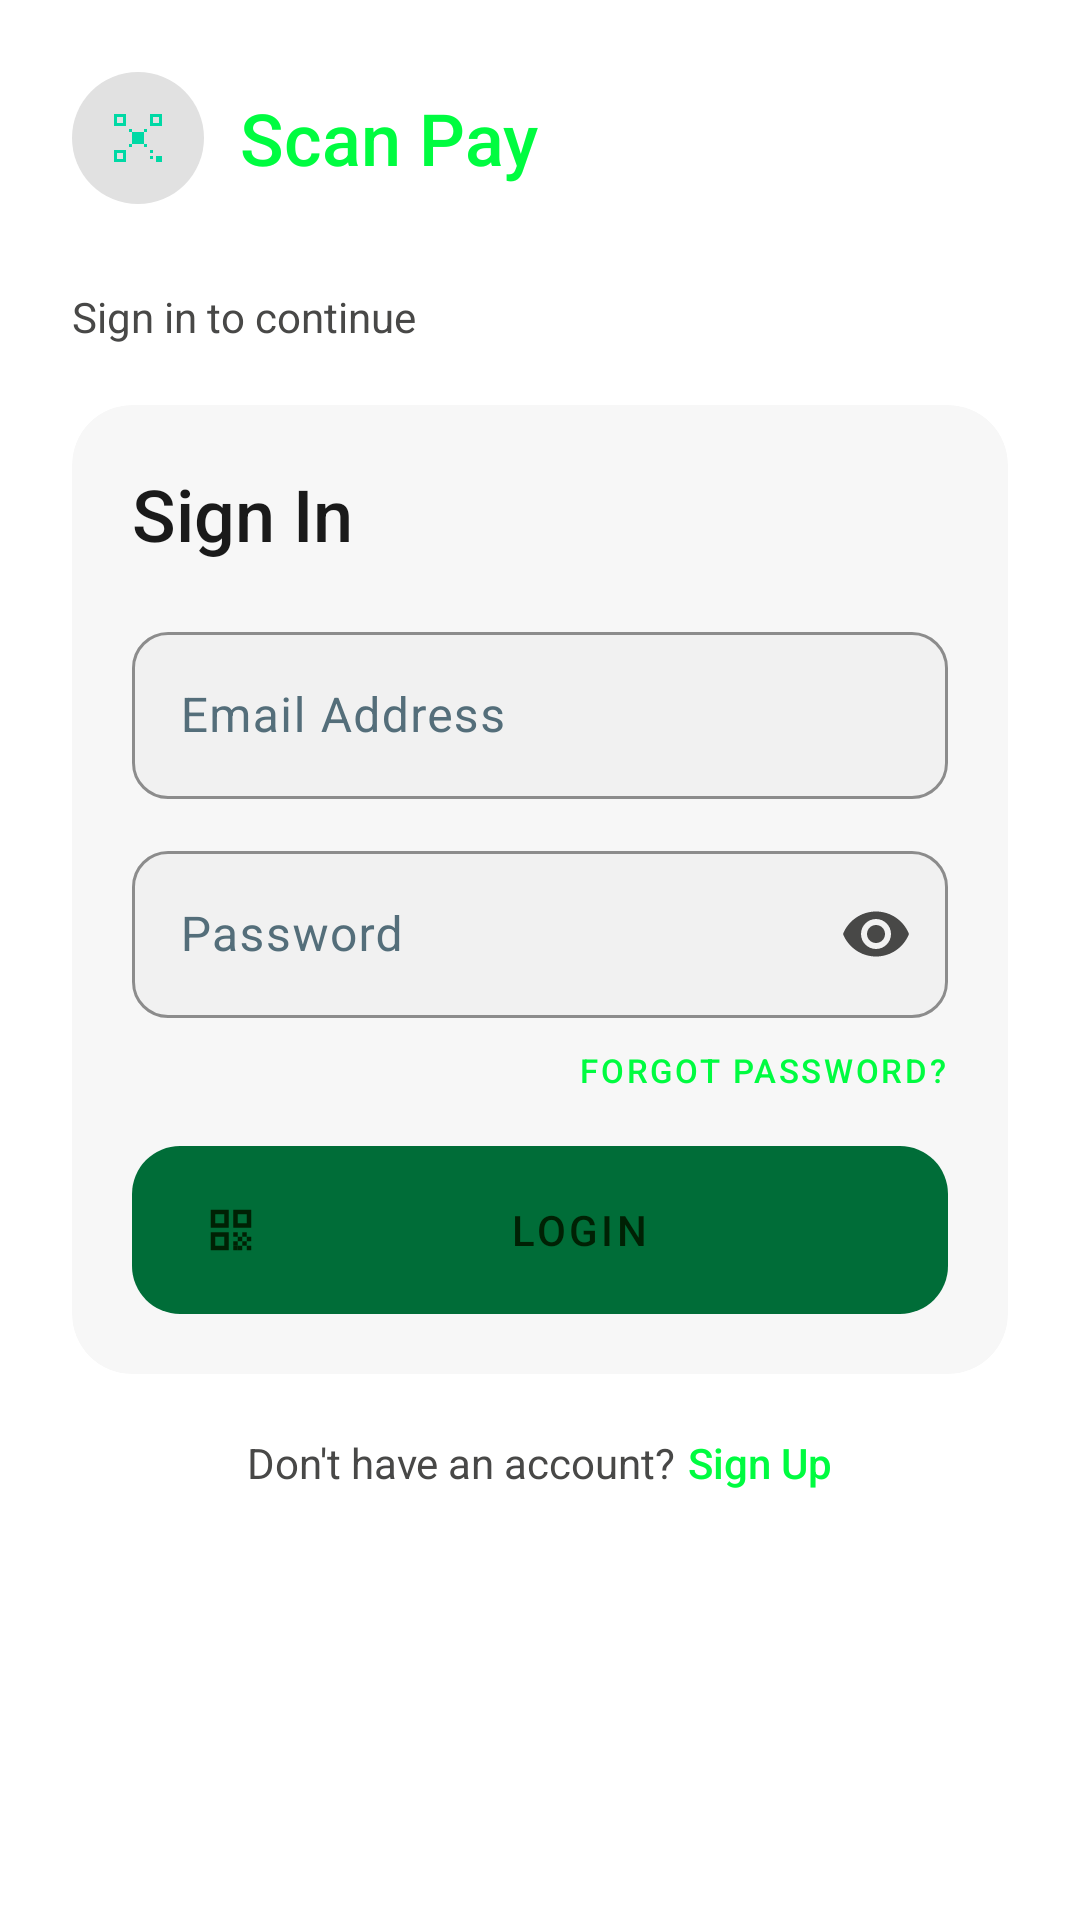

Here is an Android app screen rendered from its layout file. Give the layout XML and the strings, colors and styles it references.
<!-- AndroidManifest.xml: activity theme Theme.ScanPay -->
<!-- res/layout/activity_login.xml -->
<?xml version="1.0" encoding="utf-8"?>
<androidx.core.widget.NestedScrollView
    xmlns:android="http://schemas.android.com/apk/res/android"
    xmlns:app="http://schemas.android.com/apk/res-auto"
    android:layout_width="match_parent"
    android:layout_height="match_parent"
    android:background="@color/ui_surface_lowest"
    android:fillViewport="true">

    <LinearLayout
        android:layout_width="match_parent"
        android:layout_height="wrap_content"
        android:orientation="vertical"
        android:padding="24dp">

        <LinearLayout
            android:layout_width="match_parent"
            android:layout_height="wrap_content"
            android:gravity="center_vertical"
            android:orientation="horizontal">

            <ImageView
                android:id="@+id/iv_logo"
                android:layout_width="44dp"
                android:layout_height="44dp"
                android:background="@drawable/bg_dashboard_avatar"
                android:contentDescription="@string/cd_app_logo"
                android:padding="10dp"
                android:src="@drawable/ic_splash_logo" />

            <TextView
                android:id="@+id/tv_app_name"
                android:layout_width="wrap_content"
                android:layout_height="wrap_content"
                android:layout_marginStart="12dp"
                android:text="@string/app_name"
                android:textColor="@color/ui_primary"
                android:textSize="24sp"
                android:fontFamily="sans-serif-medium" />
        </LinearLayout>

        <LinearLayout
            android:layout_width="match_parent"
            android:layout_height="wrap_content"
            android:orientation="vertical"
            android:layout_marginTop="28dp">

            <TextView
                android:id="@+id/tv_tagline"
                android:layout_width="match_parent"
                android:layout_height="wrap_content"
                android:text="Sign in to continue"
                android:textColor="@color/ui_on_surface_variant"
                android:textSize="14sp" />
        </LinearLayout>

        <androidx.cardview.widget.CardView
            android:id="@+id/card_login"
            android:layout_width="match_parent"
            android:layout_height="wrap_content"
            android:layout_marginTop="20dp"
            app:cardBackgroundColor="@color/ui_surface_low"
            app:cardCornerRadius="20dp"
            app:cardElevation="0dp">

            <LinearLayout
                android:layout_width="match_parent"
                android:layout_height="wrap_content"
                android:orientation="vertical"
                android:padding="20dp">

                <TextView
                    android:layout_width="match_parent"
                    android:layout_height="wrap_content"
                    android:text="@string/sign_in"
                    android:textColor="@color/ui_on_surface"
                    android:textSize="24sp"
                    android:fontFamily="sans-serif-medium" />

                <com.google.android.material.textfield.TextInputLayout
                    android:id="@+id/til_email"
                    style="@style/TextInputStyle"
                    android:layout_width="match_parent"
                    android:layout_height="wrap_content"
                    android:layout_marginTop="18dp"
                    app:boxBackgroundColor="@color/ui_surface_variant"
                    app:hintTextColor="@color/ui_on_surface_variant">

                    <com.google.android.material.textfield.TextInputEditText
                        android:id="@+id/et_email"
                        android:layout_width="match_parent"
                        android:layout_height="wrap_content"
                        android:hint="@string/hint_email"
                        android:inputType="textEmailAddress"
                        android:textColor="@color/ui_on_surface"
                        android:textColorHint="@color/ui_on_surface_variant" />
                </com.google.android.material.textfield.TextInputLayout>

                <com.google.android.material.textfield.TextInputLayout
                    android:id="@+id/til_password"
                    style="@style/TextInputStyle"
                    android:layout_width="match_parent"
                    android:layout_height="wrap_content"
                    android:layout_marginTop="12dp"
                    app:boxBackgroundColor="@color/ui_surface_variant"
                    app:hintTextColor="@color/ui_on_surface_variant"
                    app:passwordToggleEnabled="true"
                    app:passwordToggleTint="@color/ui_on_surface_variant">

                    <com.google.android.material.textfield.TextInputEditText
                        android:id="@+id/et_password"
                        android:layout_width="match_parent"
                        android:layout_height="wrap_content"
                        android:hint="@string/hint_password"
                        android:inputType="textPassword"
                        android:textColor="@color/ui_on_surface"
                        android:textColorHint="@color/ui_on_surface_variant" />
                </com.google.android.material.textfield.TextInputLayout>

                <TextView
                    android:id="@+id/tv_forgot_password"
                    android:layout_width="wrap_content"
                    android:layout_height="wrap_content"
                    android:layout_gravity="end"
                    android:layout_marginTop="10dp"
                    android:text="@string/forgot_password"
                    android:textAllCaps="true"
                    android:textColor="@color/ui_primary"
                    android:textSize="11sp"
                    android:letterSpacing="0.08"
                    android:fontFamily="sans-serif-medium" />

                <com.google.android.material.button.MaterialButton
                    android:id="@+id/btn_login"
                    android:layout_width="match_parent"
                    android:layout_height="56dp"
                    android:layout_marginTop="18dp"
                    android:background="@drawable/bg_dashboard_primary_button"
                    android:text="@string/login"
                    android:textAllCaps="true"
                    android:textColor="@color/ui_on_primary"
                    android:textSize="14sp"
                    android:fontFamily="sans-serif-medium"
                    android:letterSpacing="0.08"
                    app:icon="@drawable/ic_qr_code"
                    app:iconTint="@color/ui_on_primary"
                    app:iconPadding="8dp" />

                <ProgressBar
                    android:id="@+id/progress_bar"
                    android:layout_width="wrap_content"
                    android:layout_height="wrap_content"
                    android:layout_gravity="center"
                    android:layout_marginTop="12dp"
                    android:visibility="gone"
                    android:indeterminateTint="@color/ui_primary" />
            </LinearLayout>
        </androidx.cardview.widget.CardView>

        <LinearLayout
            android:layout_width="wrap_content"
            android:layout_height="wrap_content"
            android:layout_gravity="center_horizontal"
            android:layout_marginTop="20dp"
            android:orientation="horizontal">

            <TextView
                android:layout_width="wrap_content"
                android:layout_height="wrap_content"
                android:text="@string/dont_have_account"
                android:textColor="@color/ui_on_surface_variant"
                android:textSize="14sp" />

            <TextView
                android:id="@+id/tv_sign_up"
                android:layout_width="wrap_content"
                android:layout_height="wrap_content"
                android:layout_marginStart="4dp"
                android:text="@string/sign_up"
                android:textColor="@color/ui_primary"
                android:textSize="14sp"
                android:fontFamily="sans-serif-medium" />
        </LinearLayout>

    </LinearLayout>
</androidx.core.widget.NestedScrollView>
<!-- resources referenced by this layout -->
<resources>
  <color name="ui_on_primary">#002104</color>
  <color name="ui_on_surface">#1A1A1A</color>
  <color name="ui_on_surface_variant">#484847</color>
  <color name="ui_primary">#00FC40</color>
  <color name="ui_surface_low">#F7F7F7</color>
  <color name="ui_surface_lowest">#FFFFFF</color>
  <color name="ui_surface_variant">#F1F1F1</color>
  <!-- drawable bg_dashboard_avatar (drawable) -->
  <?xml version="1.0" encoding="utf-8"?>
  <shape xmlns:android="http://schemas.android.com/apk/res/android" android:shape="oval">
      <solid android:color="@color/ui_surface_highest" />
  </shape>
  <!-- drawable bg_dashboard_primary_button (drawable) -->
  <?xml version="1.0" encoding="utf-8"?>
  <shape xmlns:android="http://schemas.android.com/apk/res/android" android:shape="rectangle">
      <gradient
          android:angle="315"
          android:startColor="@color/ui_primary"
          android:endColor="@color/ui_primary_container" />
      <corners android:radius="16dp" />
  </shape>
  <string name="app_name">Scan Pay</string>
  <string name="cd_app_logo">Scan Pay Logo</string>
  <string name="dont_have_account">Don\'t have an account?</string>
  <string name="forgot_password">Forgot Password?</string>
  <string name="hint_email">Email Address</string>
  <string name="hint_password">Password</string>
  <string name="login">Login</string>
  <string name="sign_in">Sign In</string>
  <string name="sign_up">Sign Up</string>
  <style name="TextInputStyle" parent="Widget.Material3.TextInputLayout.OutlinedBox">
          <item name="boxBackgroundColor">@color/inputBackground</item>
          <item name="boxStrokeColor">@color/inputBorder</item>
          <item name="boxCornerRadiusTopStart">12dp</item>
          <item name="boxCornerRadiusTopEnd">12dp</item>
          <item name="boxCornerRadiusBottomStart">12dp</item>
          <item name="boxCornerRadiusBottomEnd">12dp</item>
          <item name="hintTextColor">@color/textHint</item>
          <item name="android:textColorHint">@color/textHint</item>
      </style>
  <style name="Theme.ScanPay" parent="Theme.Material3.DayNight.NoActionBar">
          
          <item name="colorPrimary">@color/ui_secondary</item>
          <item name="colorOnPrimary">@color/ui_on_primary</item>
          <item name="colorPrimaryContainer">@color/colorPrimaryDark</item>
          <item name="colorOnPrimaryContainer">@color/white</item>
  
          
          <item name="colorSecondary">@color/colorAccent</item>
          <item name="colorOnSecondary">@color/colorPrimaryDark</item>
  
          
          <item name="colorTertiary">@color/accentGreen</item>
          <item name="colorOnTertiary">@color/colorPrimaryDark</item>
  
          
          <item name="android:windowBackground">@color/backgroundColor</item>
          <item name="colorSurface">@color/cardBackground</item>
          <item name="colorOnSurface">@color/textPrimary</item>
          <item name="colorSurfaceVariant">@color/cardBackgroundLight</item>
          <item name="colorOnSurfaceVariant">@color/textSecondary</item>
  
          
          <item name="android:statusBarColor">@color/colorPrimaryDark</item>
          <item name="android:navigationBarColor">@color/navBackground</item>
      </style>
  <color name="ui_surface_highest">#E1E1E1</color>
  <color name="ui_primary_container">#9CFF93</color>
  <color name="inputBackground">#1C2F4A</color>
  <color name="inputBorder">#37474F</color>
  <color name="textHint">#546E7A</color>
  <color name="ui_secondary">#006D38</color>
  <color name="colorPrimaryDark">#0D1B3E</color>
  <color name="white">#FFFFFF</color>
  <color name="colorAccent">#00D9A5</color>
  <color name="accentGreen">#00D9A5</color>
  <color name="backgroundColor">#0D1B3E</color>
  <color name="cardBackground">#1C2F4A</color>
  <color name="textPrimary">#FFFFFF</color>
  <color name="cardBackgroundLight">#243B55</color>
  <color name="textSecondary">#B0BEC5</color>
  <color name="navBackground">#F9F9F8</color>
</resources>
